Image classification data set "fruit_data" (sameeksha-sunilkumar/grape-disease-and-pest-prediction on GitHub). Class labels (3): canker, gray mold, powdery mildew.

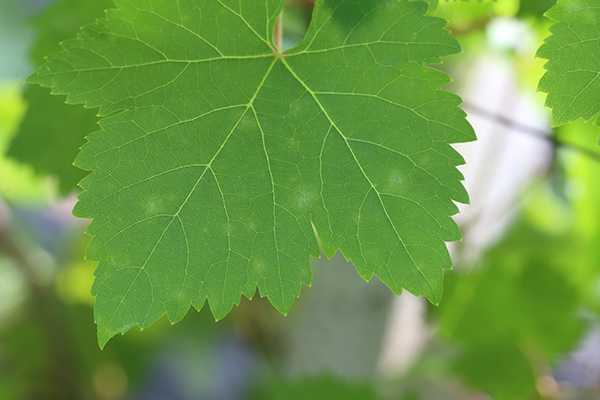
Label: powdery mildew

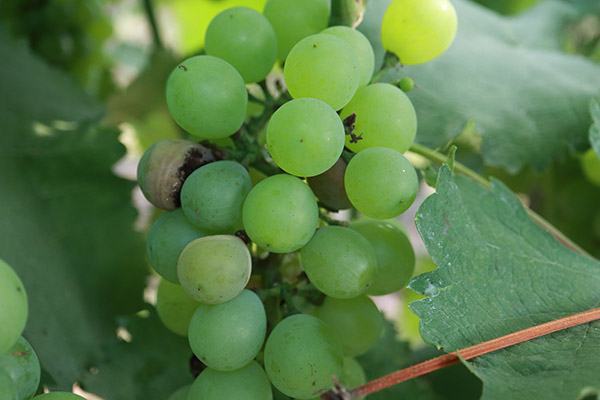
Label: canker

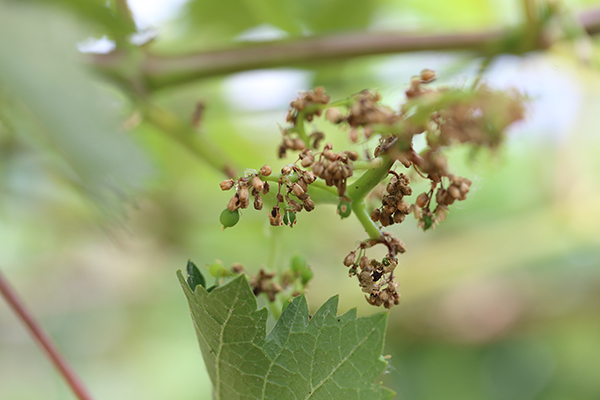
Label: gray mold

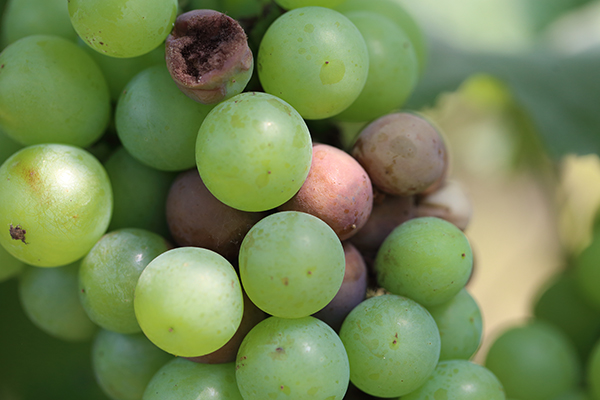
Label: canker

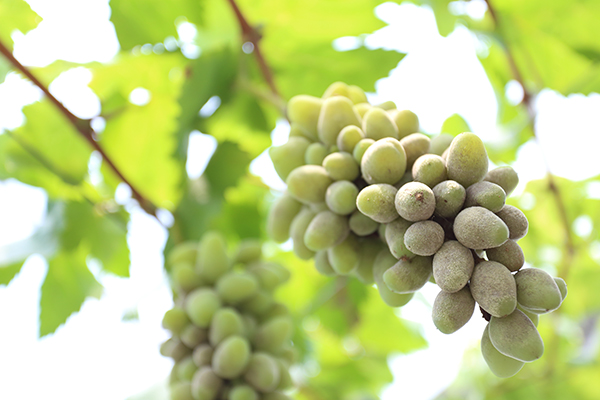
Label: powdery mildew

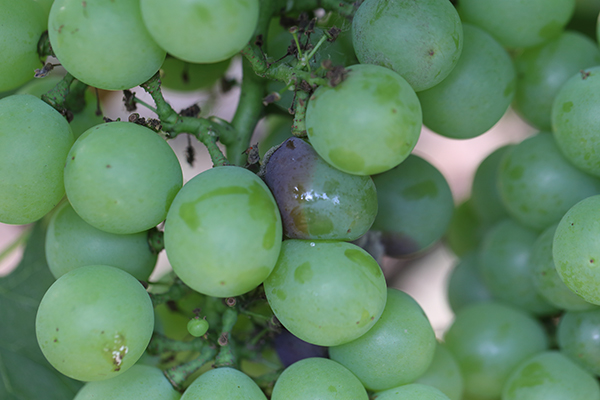
Label: canker
